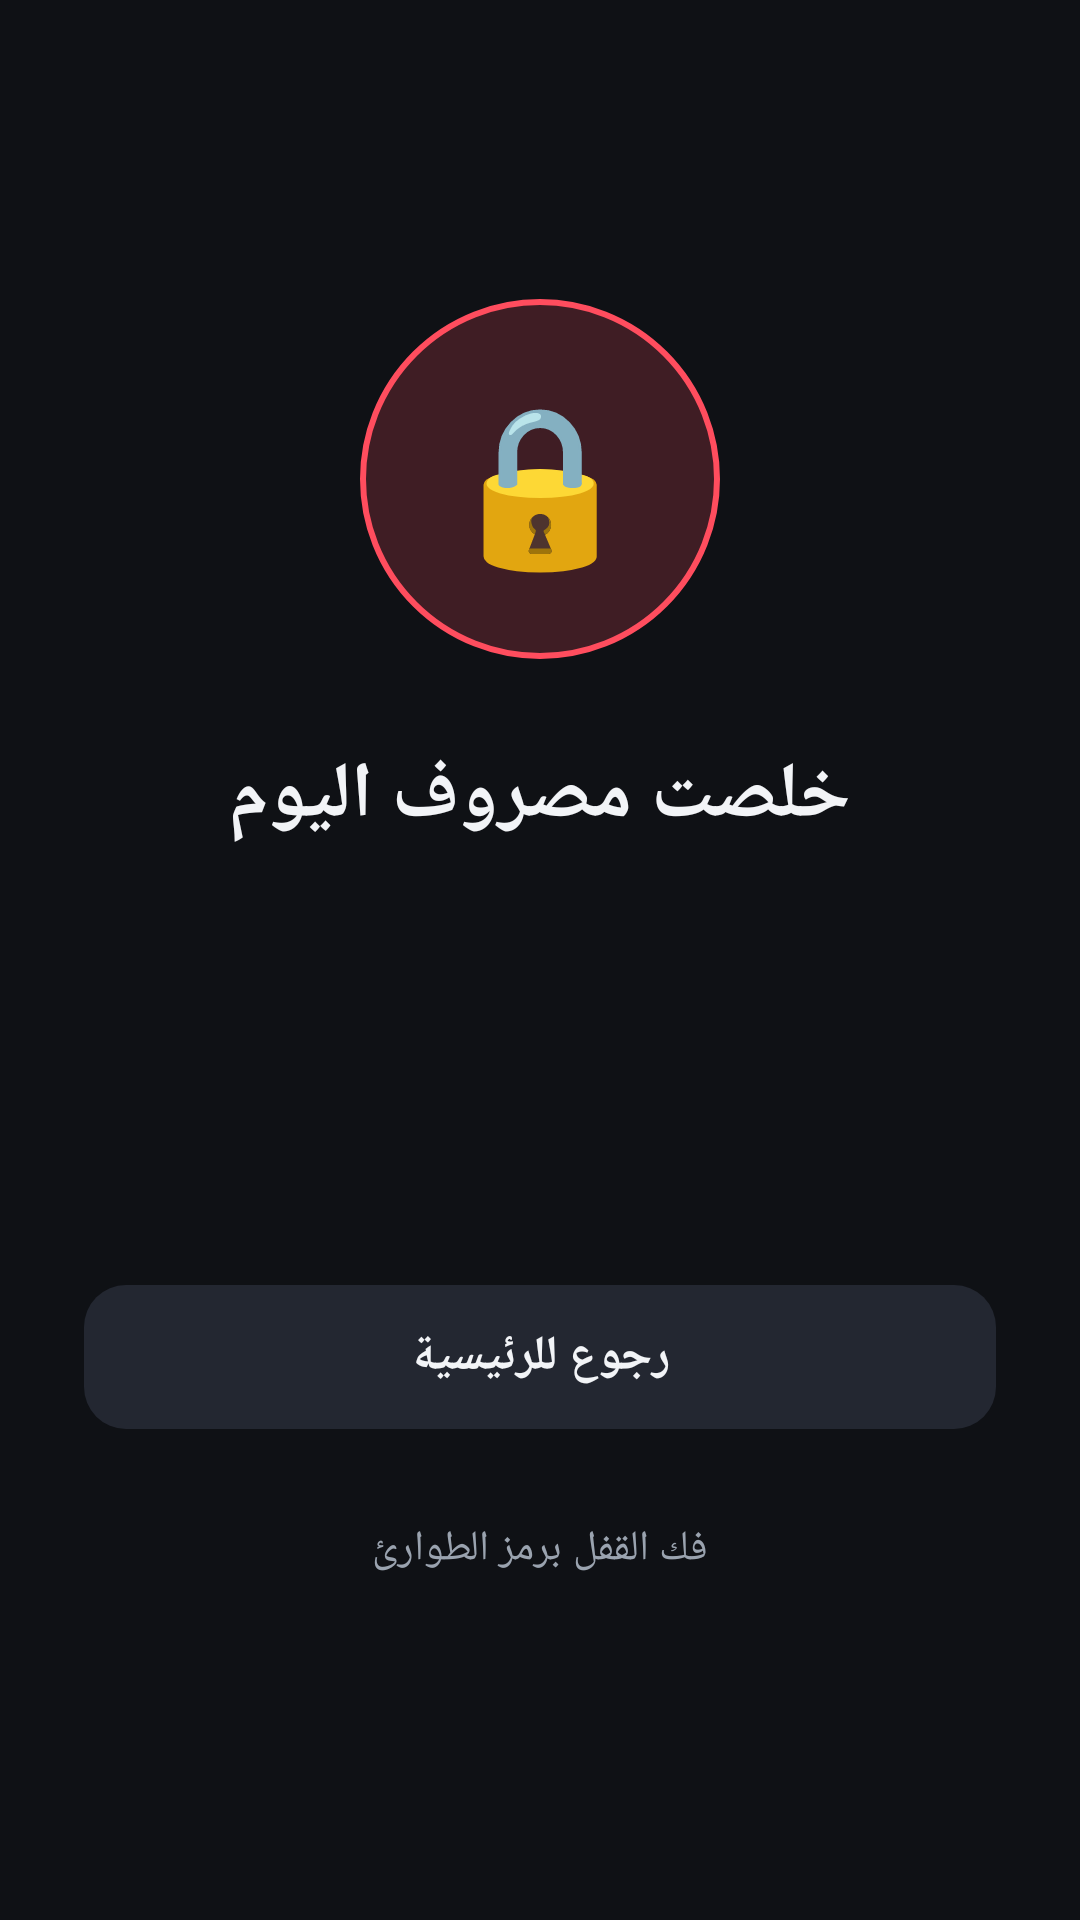

The Android layout XML behind this screen, and the referenced resources:
<!-- AndroidManifest.xml: activity theme Theme.BudgetLock.Lock -->
<!-- res/layout/activity_lock.xml -->
<?xml version="1.0" encoding="utf-8"?>
<LinearLayout xmlns:android="http://schemas.android.com/apk/res/android"
    xmlns:app="http://schemas.android.com/apk/res-auto"
    android:layout_width="match_parent"
    android:layout_height="match_parent"
    android:background="@color/bg"
    android:gravity="center"
    android:layoutDirection="rtl"
    android:orientation="vertical"
    android:padding="28dp">

    <TextView
        android:layout_width="120dp"
        android:layout_height="120dp"
        android:background="@drawable/bg_lock_circle"
        android:gravity="center"
        android:text="🔒"
        android:textSize="52sp"
        android:layout_marginBottom="28dp" />

    <TextView
        android:id="@+id/tvLockTitle"
        android:layout_width="match_parent"
        android:layout_height="wrap_content"
        android:gravity="center"
        android:text="خلصت مصروف اليوم"
        android:textColor="@color/text_primary"
        android:textSize="26sp"
        android:textStyle="bold"
        android:layout_marginBottom="10dp" />

    <TextView
        android:id="@+id/tvLockMessage"
        android:layout_width="match_parent"
        android:layout_height="wrap_content"
        android:gravity="center"
        android:lineSpacingExtra="4dp"
        android:textColor="@color/text_secondary"
        android:textSize="16sp"
        android:layout_marginBottom="24dp" />

    <TextView
        android:id="@+id/tvUnlockAt"
        android:layout_width="wrap_content"
        android:layout_height="wrap_content"
        android:background="@drawable/bg_stat"
        android:gravity="center"
        android:paddingStart="20dp"
        android:paddingEnd="20dp"
        android:paddingTop="12dp"
        android:paddingBottom="12dp"
        android:textColor="@color/warn"
        android:textSize="16sp"
        android:textStyle="bold"
        android:layout_marginBottom="40dp" />

    <com.google.android.material.button.MaterialButton
        android:id="@+id/btnClose"
        style="@style/BigButton"
        android:text="رجوع للرئيسية"
        app:backgroundTint="@color/surface_high"
        android:textColor="@color/text_primary" />

    <com.google.android.material.button.MaterialButton
        android:id="@+id/btnEmergency"
        style="@style/Widget.Material3.Button.TextButton"
        android:layout_width="wrap_content"
        android:layout_height="wrap_content"
        android:layout_marginTop="12dp"
        android:text="فك القفل برمز الطوارئ"
        android:textColor="@color/text_secondary" />

</LinearLayout>
<!-- resources referenced by this layout -->
<resources>
  <color name="bg">#0F1115</color>
  <color name="surface_high">#232731</color>
  <color name="text_primary">#F2F4F7</color>
  <color name="text_secondary">#9AA3AF</color>
  <color name="warn">#FFB020</color>
  <!-- drawable bg_lock_circle (drawable) -->
  <?xml version="1.0" encoding="utf-8"?>
  <shape xmlns:android="http://schemas.android.com/apk/res/android" android:shape="oval">
      <solid android:color="#33FF4D5E" />
      <stroke android:width="2dp" android:color="@color/danger" />
  </shape>
  <style name="BigButton" parent="Widget.Material3.Button">
          <item name="android:layout_width">match_parent</item>
          <item name="android:layout_height">56dp</item>
          <item name="android:textSize">16sp</item>
          <item name="android:textStyle">bold</item>
          <item name="cornerRadius">14dp</item>
      </style>
  <style name="Theme.BudgetLock.Lock" parent="Theme.BudgetLock">
          <item name="android:windowBackground">@color/bg</item>
      </style>
  <color name="danger">#FF4D5E</color>
  <style name="Theme.BudgetLock" parent="Theme.Material3.Dark.NoActionBar">
          <item name="colorPrimary">@color/good</item>
          <item name="colorOnPrimary">@color/on_accent</item>
          <item name="colorSecondary">@color/good</item>
          <item name="colorOnSecondary">@color/on_accent</item>
          <item name="colorError">@color/danger</item>
          <item name="colorSurface">@color/surface</item>
          <item name="colorOnSurface">@color/text_primary</item>
          <item name="colorOutline">@color/outline</item>
          <item name="android:colorBackground">@color/bg</item>
          <item name="android:windowBackground">@color/bg</item>
          <item name="android:statusBarColor">@color/bg</item>
          <item name="android:navigationBarColor">@color/bg</item>
      </style>
  <color name="good">#16C79A</color>
  <color name="on_accent">#0F1115</color>
  <color name="surface">#1A1D24</color>
  <color name="outline">#2E3340</color>
</resources>
